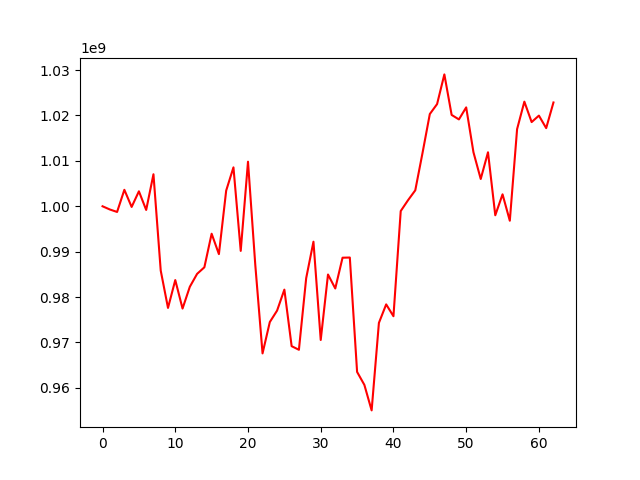

The file beside this chart, header and first rows:
, 0
0, 1000000000
1, 999296438
2, 998750580
3, 1003628081
4, 999855152
5, 1003298418
6, 999193644
7, 1007053672
8, 985837901
9, 977613696
10, 983748230
11, 977475415
12, 982269893
13, 985112124
14, 986562433
15, 993955303
16, 989463811
17, 1003458778
18, 1008574235
19, 990174687
20, 1009821866
21, 987116545
22, 967599490
23, 974506365
24, 977028943
25, 981643503
26, 969190417
27, 968394988
28, 984161756
29, 992196547
30, 970553613
31, 984972320
32, 981898587
33, 988673870
34, 988712046
35, 963520848
36, 960666096
37, 955044086
38, 974318126
39, 978393375
40, 975783760
41, 998951096
42, 1001329001
43, 1003516207
44, 1011775715
45, 1020316870
46, 1022512345
47, 1029046619
48, 1020122740
49, 1019132506
50, 1021780643
51, 1011901560
52, 1006013050
53, 1011897220
54, 998019433
55, 1002632405
56, 996813866
57, 1016991820
58, 1023043026
59, 1018547839
... 3 more rows
